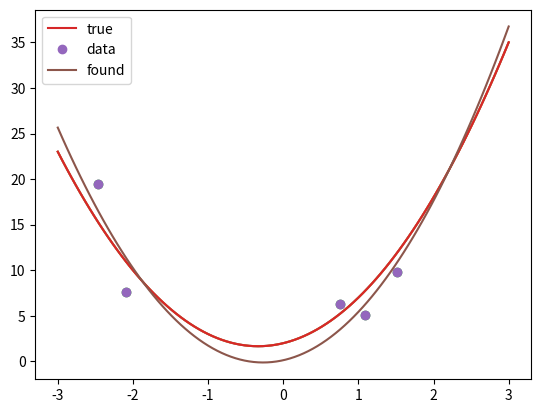

Reproduce this figure in Python.
#!/usr/bin/env python
# coding: utf-8

# # Polynomial fitting with the normal equations

# In[3]:


import numpy as np
import numpy.linalg as la
import matplotlib.pyplot as pt


# In this demo, we will produce data from a simple parabola as a "model" and try to recover the "unknown" parameters $\alpha$, $\beta$, and $\gamma$ using least squares.

# In[6]:


alpha = 3
beta = 2
gamma = 2

def f(x):
    return alpha*x**2 + beta*x + gamma

plot_grid = np.linspace(-3, 3, 100)

pt.plot(plot_grid, f(plot_grid))


# In[7]:


npts = 5

np.random.seed(22)
points = np.linspace(-2, 2, npts) + np.random.randn(npts)
values = f(points) + 0.3*np.random.randn(npts)*f(points)

pt.plot(plot_grid, f(plot_grid))
pt.plot(points, values, "o")


# Now build the Vandermonde matrix:

# In[9]:


A = np.array([
    np.ones(npts),
    points,
    points**2
    ]).T
print(A)


# And solve for `x` using the normal equations:

# In[10]:


x = la.solve(A.T@A, A.T@values)
x


# Lastly, pick apart `x` into `alpha_c`, `beta_c`, and `gamma_c`:

# In[11]:


gamma_c, beta_c, alpha_c = x


# In[14]:


print(alpha, alpha_c)
print(beta, beta_c)
print(gamma, gamma_c)


# In[13]:


def f_c(x):
    return alpha_c*x**2 + beta_c*x + gamma_c

pt.plot(plot_grid, f(plot_grid), label="true")
pt.plot(points, values, "o", label="data")
pt.plot(plot_grid, f_c(plot_grid), label="found")
pt.legend()


# <!--
# gamma_c, beta_c, alpha_c = x
# -->
# (Edit this cell for solution.)
